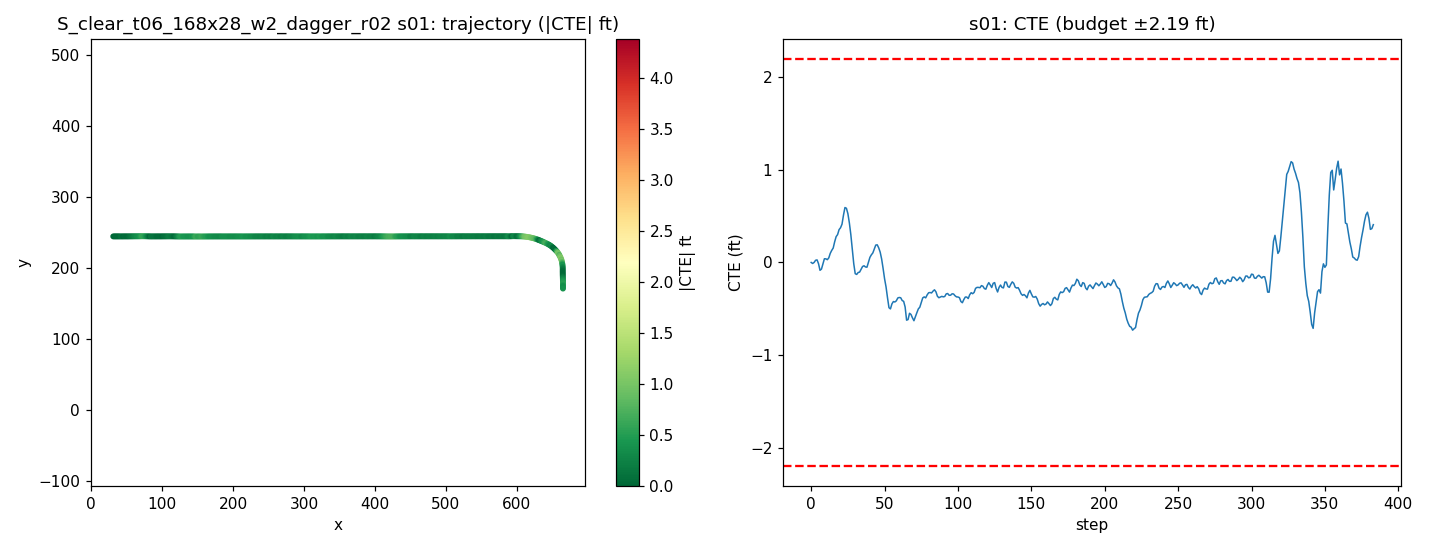

The table this chart was drawn from, first rows:
step, time_sec, nn_steer, expert_steer, cte_m, cte_ft, speed_mph, x, y, yaw
0, 0.0, -0.00346, 0.0006734, -0.0003084, -0.001012, 19.85, 31.24, 244.5, -0.006226
1, 0.2, 0.01267, 0.003623, -0.003578, -0.01174, 19.08, 32.99, 244.5, -0.1043
2, 0.4, -0.0005722, -0.002988, -1.615911510533747e-05, -5.301547120219539e-05, 18.37, 34.66, 244.5, 0.1745
3, 0.6, -0.008978, -0.005975, 0.00693, 0.02274, 18.26, 36.29, 244.5, 0.2717
4, 0.8, -0.01596, -0.004746, 0.008145, 0.02672, 18.91, 37.95, 244.5, 0.04531
5, 1.0, -0.003978, 0.01371, -0.004352, -0.01428, 19.75, 39.69, 244.5, -0.4525
6, 1.2, 0.04155, 0.02721, -0.02608, -0.08557, 20.13, 41.48, 244.5, -0.7158
7, 1.4, -0.003017, 0.0007498, -0.02208, -0.07244, 19.94, 43.28, 244.5, 0.317
8, 1.6, -0.002275, -0.01189, -0.004664, -0.0153, 19.55, 45.04, 244.5, 0.6471
9, 1.8, -0.02503, -0.01431, 0.01189, 0.039, 19.32, 46.78, 244.6, 0.5823
10, 2.0, 0.009678, -0.0008622, 0.01165, 0.03821, 19.42, 48.51, 244.6, -0.07962
11, 2.2, 0.00891, -0.0003707, 0.008878, 0.02913, 19.74, 50.26, 244.6, -0.06461
12, 2.4, 0.007703, -0.01442, 0.01496, 0.0491, 20.02, 52.05, 244.6, 0.2523
13, 2.6, -0.01295, -0.02776, 0.02985, 0.09794, 20.07, 53.84, 244.6, 0.5484
14, 2.8, 0.003915, -0.02288, 0.03946, 0.1295, 19.94, 55.63, 244.6, 0.2913
15, 3.0, 0.01758, -0.02287, 0.0472, 0.1548, 19.79, 57.41, 244.6, 0.2697
16, 3.2, -0.01537, -0.03783, 0.06783, 0.2225, 19.74, 59.18, 244.6, 0.758
17, 3.4, -0.007416, -0.0347, 0.08466, 0.2778, 19.82, 60.95, 244.6, 0.5302
18, 3.6, 0.0184, -0.02697, 0.09145, 0.3, 19.96, 62.73, 244.6, 0.1943
19, 3.8, -0.02434, -0.03605, 0.1077, 0.3533, 20.03, 64.52, 244.7, 0.5968
20, 4.0, 0.02098, -0.02657, 0.1139, 0.3737, 20.02, 66.32, 244.7, 0.1379
21, 4.2, 0.0158, -0.03219, 0.1256, 0.4121, 19.95, 68.1, 244.7, 0.4544
22, 4.4, -0.01678, -0.1011, 0.1553, 0.5095, 19.91, 69.89, 244.7, 1.062
23, 4.6, -0.03243, -0.09395, 0.1803, 0.5915, 19.91, 71.67, 244.7, 0.79
24, 4.8, -0.003431, -0.06014, 0.1779, 0.5838, 19.96, 73.45, 244.7, -0.2117
25, 5.0, -0.01348, -0.03844, 0.1602, 0.5256, 20, 75.24, 244.7, -0.6292
26, 5.2, -0.003045, -0.0164, 0.13, 0.4266, 20.02, 77.04, 244.7, -1.035
27, 5.4, -0.009665, 0.0008885, 0.09163, 0.3006, 20.01, 78.83, 244.6, -1.253
28, 5.6, 0.003153, 0.01902, 0.04462, 0.1464, 19.98, 80.62, 244.6, -1.545
29, 5.8, 0.02286, 0.02984, -0.004465, -0.01465, 19.96, 82.4, 244.5, -1.56
30, 6.0, 0.03198, 0.0243, -0.03728, -0.1223, 19.97, 84.19, 244.5, -0.9357
31, 6.2, -0.007341, 0.01704, -0.03959, -0.1299, 19.99, 85.98, 244.5, 0.1263
32, 6.4, -0.00588, 0.008539, -0.03331, -0.1093, 20, 87.77, 244.5, 0.261
33, 6.6, 0.01399, 0.01176, -0.03193, -0.1047, 20.01, 89.56, 244.5, 0.05103
34, 6.8, -0.007012, 0.0002873, -0.02291, -0.07517, 20, 91.35, 244.5, 0.357
35, 7.0, -0.006928, -0.002004, -0.01355, -0.04445, 19.99, 93.14, 244.5, 0.3082
36, 7.2, -0.005144, 0.002256, -0.01119, -0.0367, 19.99, 94.93, 244.5, 0.0636
37, 7.4, 0.008223, 0.007077, -0.01512, -0.04959, 19.99, 96.72, 244.5, -0.1439
38, 7.6, 0.02119, 0.003738, -0.01582, -0.0519, 20, 98.51, 244.5, 0.01725
39, 7.8, -0.01368, -0.01144, 0.0006714, 0.002203, 20, 100.3, 244.6, 0.6513
40, 8.0, -0.004561, -0.02279, 0.0164, 0.0538, 20, 102.1, 244.6, 0.5065
41, 8.2, -0.0004251, -0.01827, 0.02485, 0.08152, 20, 103.9, 244.6, 0.2623
42, 8.4, 0.01015, -0.01749, 0.03106, 0.1019, 20, 105.7, 244.6, 0.1991
43, 8.6, -0.004204, -0.02653, 0.04355, 0.1429, 20, 107.5, 244.6, 0.4588
44, 8.8, -0.01695, -0.02849, 0.05699, 0.187, 20, 109.3, 244.6, 0.4485
45, 9.0, -0.005795, -0.01614, 0.0577, 0.1893, 20, 111, 244.6, -0.0325
46, 9.2, -0.001445, -0.005372, 0.04779, 0.1568, 20, 112.8, 244.6, -0.355
47, 9.4, -0.01086, 0.0009232, 0.03372, 0.1106, 20, 114.6, 244.6, -0.46
48, 9.6, -0.005707, 0.01188, 0.01101, 0.03612, 20, 116.4, 244.6, -0.7637
49, 9.8, 0.0001794, 0.0224, -0.02012, -0.066, 20, 118.2, 244.5, -1.023
50, 10.0, 0.01107, 0.05783, -0.05397, -0.1771, 20, 120, 244.5, -1.081
51, 10.2, -0.01929, 0.057, -0.08069, -0.2647, 20, 121.8, 244.5, -0.7916
52, 10.4, 0.01481, 0.07514, -0.1164, -0.3818, 20, 123.6, 244.5, -1.187
53, 10.6, 0.03456, 0.07522, -0.1489, -0.4886, 20, 125.4, 244.4, -0.9839
54, 10.8, 0.009683, 0.04745, -0.153, -0.5018, 19.99, 127.2, 244.4, 0.05458
55, 11.0, -0.0211, 0.02569, -0.1366, -0.448, 20, 128.9, 244.4, 0.6573
56, 11.2, -0.00333, 0.02928, -0.1288, -0.4225, 20, 130.7, 244.4, 0.2197
57, 11.4, 0.01077, 0.03228, -0.1303, -0.4273, 20, 132.5, 244.4, -0.07059
58, 11.6, 0.002964, 0.0245, -0.1265, -0.4149, 20, 134.3, 244.4, 0.1685
59, 11.8, -0.01384, 0.01738, -0.117, -0.3839, 20, 136.1, 244.5, 0.3511
... 324 more rows
